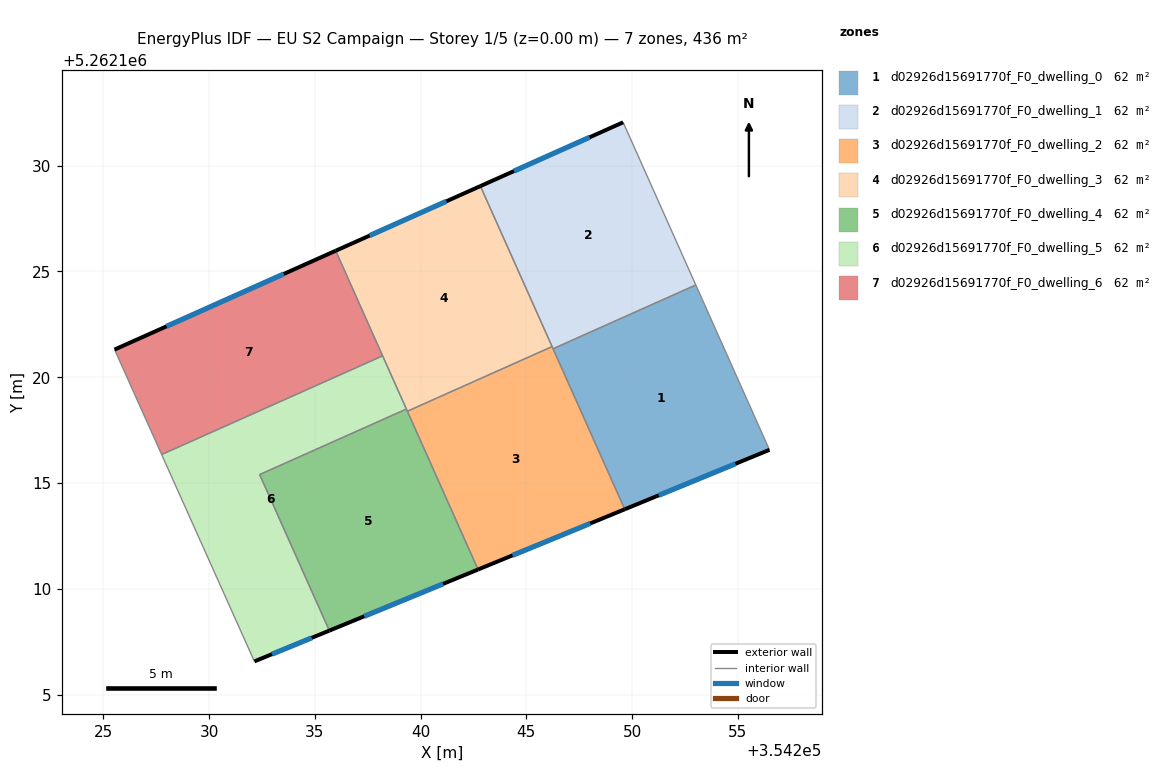
=== STOREY PLAN SPEC (per zone: floor XY polygon, exterior-wall plan segments, windows/doors) ===
zone 1: d02926d15691770f_F0_dwelling_0  (62.3 m²)
  floor: (354253.01, 5262124.36) (354256.49, 5262116.57) (354249.65, 5262113.76) (354246.26, 5262121.35)
  exterior wall: (354249.65, 5262113.76) – (354256.49, 5262116.57)  [7.4 m]
    window: (354251.26, 5262114.42) – (354254.89, 5262115.91)  [6.2 m²]
  interior walls: 3
zone 2: d02926d15691770f_F0_dwelling_1  (62.3 m²)
  floor: (354249.58, 5262132.05) (354253.01, 5262124.36) (354246.26, 5262121.35) (354242.83, 5262129.04)
  exterior wall: (354249.58, 5262132.05) – (354242.83, 5262129.04)  [7.4 m]
    window: (354247.99, 5262131.34) – (354244.41, 5262129.75)  [6.2 m²]
  interior walls: 4
zone 3: d02926d15691770f_F0_dwelling_2  (62.3 m²)
  floor: (354246.22, 5262121.45) (354249.65, 5262113.76) (354242.72, 5262110.91) (354239.38, 5262118.39)
  exterior wall: (354242.72, 5262110.91) – (354249.65, 5262113.76)  [7.5 m]
    window: (354244.35, 5262111.58) – (354248.02, 5262113.09)  [6.3 m²]
  interior walls: 4
zone 4: d02926d15691770f_F0_dwelling_3  (62.3 m²)
  floor: (354242.83, 5262129.04) (354246.22, 5262121.45) (354239.38, 5262118.39) (354235.99, 5262125.98)
  exterior wall: (354242.83, 5262129.04) – (354235.99, 5262125.98)  [7.5 m]
    window: (354241.22, 5262128.32) – (354237.59, 5262126.70)  [6.3 m²]
  interior walls: 5
zone 5: d02926d15691770f_F0_dwelling_4  (62.3 m²)
  floor: (354239.33, 5262118.50) (354242.72, 5262110.91) (354235.69, 5262108.02) (354232.39, 5262115.40)
  exterior wall: (354235.69, 5262108.02) – (354242.72, 5262110.91)  [7.6 m]
    window: (354237.34, 5262108.70) – (354241.07, 5262110.23)  [6.4 m²]
  interior walls: 4
zone 6: d02926d15691770f_F0_dwelling_5  (62.3 m²)
  floor: (354238.21, 5262121.01) (354239.33, 5262118.50) (354232.39, 5262115.40) (354235.69, 5262108.02) (354232.14, 5262106.57) (354227.76, 5262116.35)
  exterior wall: (354232.14, 5262106.57) – (354235.69, 5262108.02)  [3.8 m]
    window: (354232.97, 5262106.91) – (354234.85, 5262107.68)  [3.2 m²]
  interior walls: 5
zone 7: d02926d15691770f_F0_dwelling_6  (62.3 m²)
  floor: (354235.99, 5262125.98) (354238.21, 5262121.01) (354227.76, 5262116.35) (354225.53, 5262121.31)
  exterior wall: (354235.99, 5262125.98) – (354225.53, 5262121.31)  [11.5 m]
    window: (354233.53, 5262124.88) – (354227.99, 5262122.41)  [9.7 m²]
  interior walls: 3

=== DERIVED (storey summary) ===
Building: EU S2 Campaign
Storey: 1 of 5  (floor level z = 0.00 m)
Storey gross floor area: 435.9 m²
Zones on this storey: 7
  - d02926d15691770f_F0_dwelling_0: floor 62.3 m²; exterior wall 7.4 m (22.2 m²); 1 window(s) 6.2 m²; WWR 28.1%
  - d02926d15691770f_F0_dwelling_1: floor 62.3 m²; exterior wall 7.4 m (22.2 m²); 1 window(s) 6.2 m²; WWR 28.1%
  - d02926d15691770f_F0_dwelling_2: floor 62.3 m²; exterior wall 7.5 m (22.5 m²); 1 window(s) 6.3 m²; WWR 28.1%
  - d02926d15691770f_F0_dwelling_3: floor 62.3 m²; exterior wall 7.5 m (22.5 m²); 1 window(s) 6.3 m²; WWR 28.1%
  - d02926d15691770f_F0_dwelling_4: floor 62.3 m²; exterior wall 7.6 m (22.8 m²); 1 window(s) 6.4 m²; WWR 28.1%
  - d02926d15691770f_F0_dwelling_5: floor 62.3 m²; exterior wall 3.8 m (11.5 m²); 1 window(s) 3.2 m²; WWR 28.1%
  - d02926d15691770f_F0_dwelling_6: floor 62.3 m²; exterior wall 11.5 m (34.4 m²); 1 window(s) 9.7 m²; WWR 28.1%
Zone adjacency (shared interzone walls):
  - d02926d15691770f_F0_dwelling_0 ↔ d02926d15691770f_F0_dwelling_1
  - d02926d15691770f_F0_dwelling_0 ↔ d02926d15691770f_F0_dwelling_2
  - d02926d15691770f_F0_dwelling_1 ↔ d02926d15691770f_F0_dwelling_2
  - d02926d15691770f_F0_dwelling_1 ↔ d02926d15691770f_F0_dwelling_3
  - d02926d15691770f_F0_dwelling_2 ↔ d02926d15691770f_F0_dwelling_3
  - d02926d15691770f_F0_dwelling_2 ↔ d02926d15691770f_F0_dwelling_4
  - d02926d15691770f_F0_dwelling_3 ↔ d02926d15691770f_F0_dwelling_4
  - d02926d15691770f_F0_dwelling_3 ↔ d02926d15691770f_F0_dwelling_5
  - d02926d15691770f_F0_dwelling_3 ↔ d02926d15691770f_F0_dwelling_6
  - d02926d15691770f_F0_dwelling_4 ↔ d02926d15691770f_F0_dwelling_5
  - d02926d15691770f_F0_dwelling_5 ↔ d02926d15691770f_F0_dwelling_6